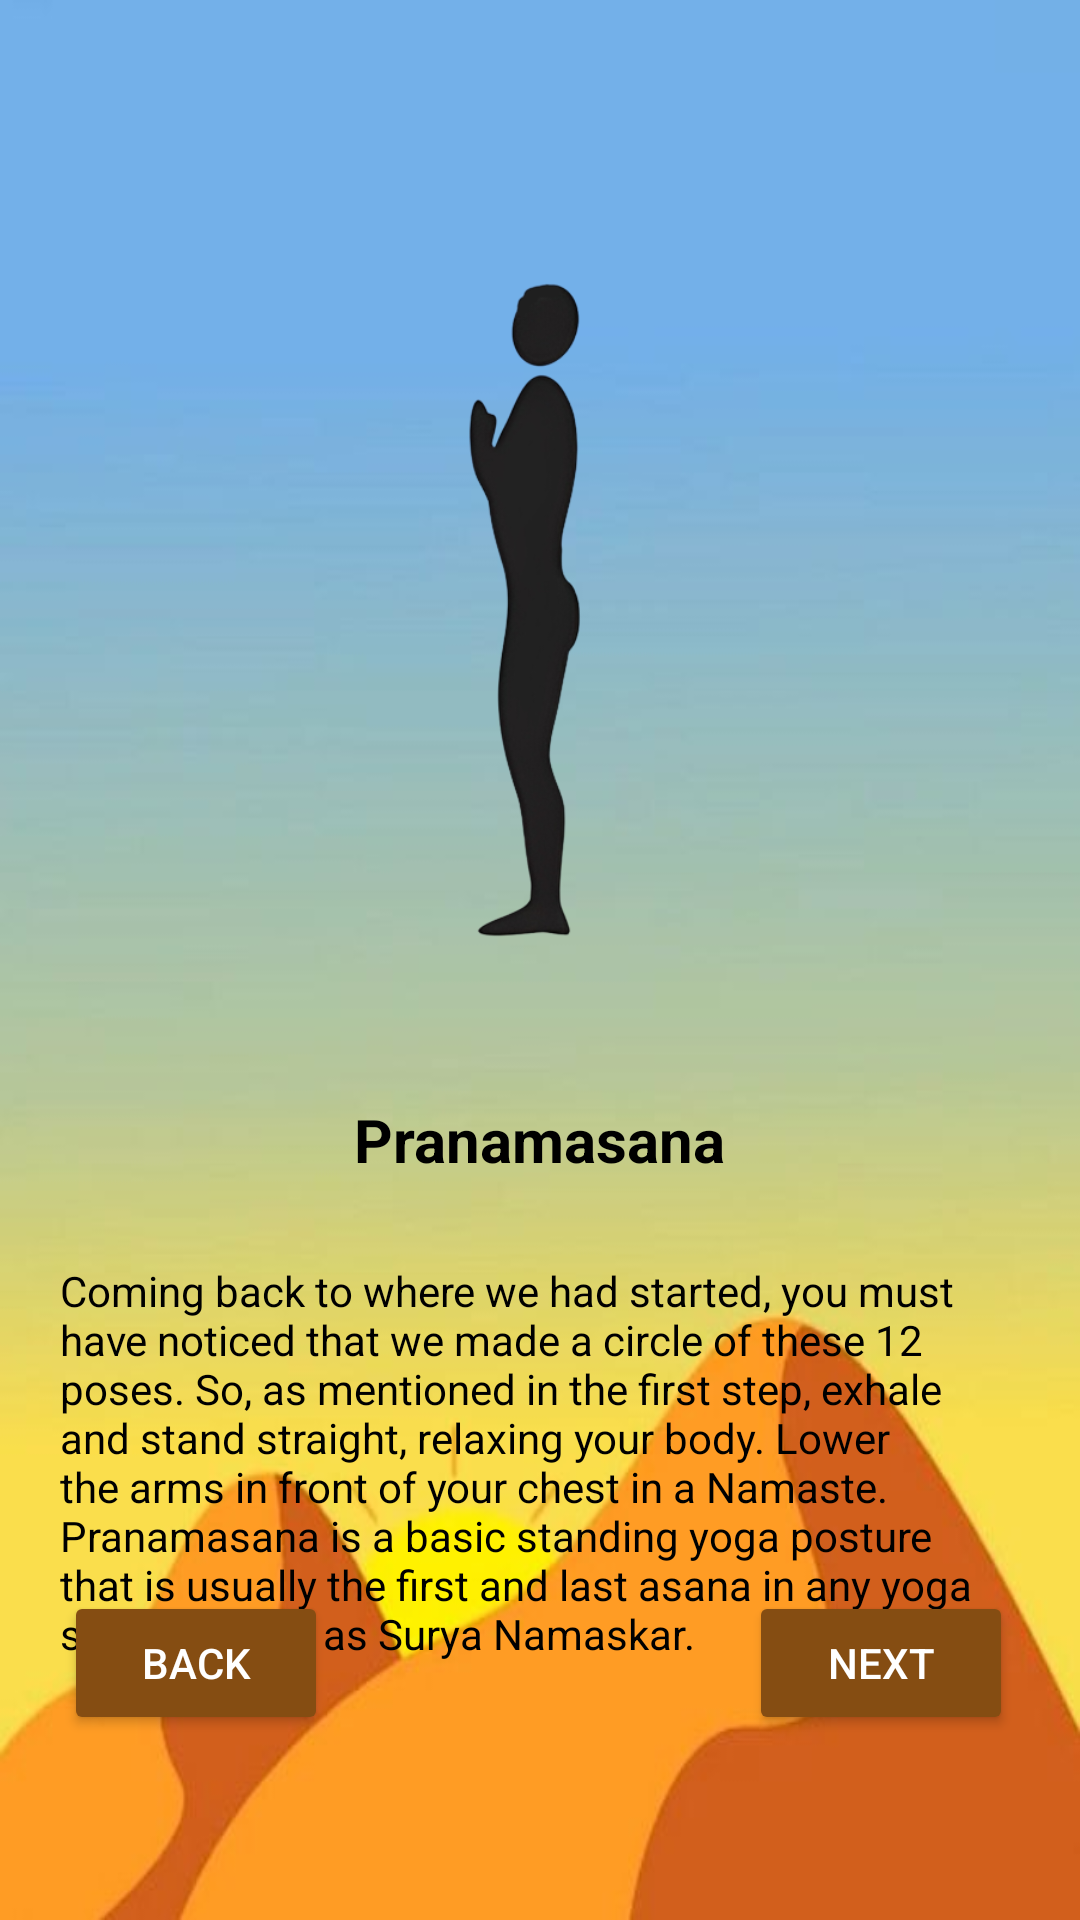

Produce the Android XML layout that renders to this screen, including the resource entries it uses.
<!-- AndroidManifest.xml: application theme Theme.Fta -->
<!-- res/layout/activity_yoga12.xml -->
<?xml version="1.0" encoding="utf-8"?>
<androidx.constraintlayout.widget.ConstraintLayout xmlns:android="http://schemas.android.com/apk/res/android"
    xmlns:app="http://schemas.android.com/apk/res-auto"
    xmlns:tools="http://schemas.android.com/tools"
    android:layout_width="match_parent"
    android:layout_height="match_parent"
    tools:context=".yoga1">

    <ImageView
        android:id="@+id/yogabg"
        android:layout_width="match_parent"
        android:layout_height="match_parent"
        android:scaleType="fitXY"
        android:src="@drawable/yogabg"
        tools:layout_editor_absoluteX="0dp"
        tools:layout_editor_absoluteY="-48dp" />

    <ImageView
        android:id="@+id/imageView8"
        android:layout_width="300dp"
        android:layout_height="300dp"
        android:src="@drawable/twelve"
        app:layout_constraintBottom_toBottomOf="parent"
        app:layout_constraintEnd_toEndOf="parent"
        app:layout_constraintHorizontal_bias="0.495"
        app:layout_constraintStart_toStartOf="parent"
        app:layout_constraintTop_toTopOf="parent"
        app:layout_constraintVertical_bias="0.139" />

    <TextView
        android:id="@+id/yogatxtname12"
        android:layout_width="wrap_content"
        android:layout_height="wrap_content"
        android:textSize="20sp"
        android:textStyle="bold"
        android:textColor="@color/black"
        android:text="Pranamasana"
        app:layout_constraintBottom_toBottomOf="parent"
        app:layout_constraintEnd_toEndOf="parent"
        app:layout_constraintStart_toStartOf="parent"
        app:layout_constraintTop_toBottomOf="@+id/imageView8"
        app:layout_constraintVertical_bias="0.071" />

    <TextView
        android:id="@+id/yogades12"
        android:layout_width="wrap_content"
        android:layout_height="wrap_content"
        android:padding="20sp"
        android:text="Coming back to where we had started, you must have noticed that we made a circle of these 12 poses. So, as mentioned in the first step, exhale and stand straight, relaxing your body. Lower the arms in front of your chest in a Namaste. Pranamasana is a basic standing yoga posture that is usually the first and last asana in any yoga session, such as Surya Namaskar."
        android:textColor="@color/black"
        app:layout_constraintBottom_toBottomOf="parent"
        app:layout_constraintEnd_toEndOf="parent"
        app:layout_constraintHorizontal_bias="0.0"
        app:layout_constraintStart_toStartOf="parent"
        app:layout_constraintTop_toBottomOf="@+id/yogatxtname12"
        app:layout_constraintVertical_bias="0.098" />

    <Button
        android:id="@+id/btnFnsY12"
        android:layout_width="wrap_content"
        android:layout_height="wrap_content"
        android:text="Next"
        android:backgroundTint="@color/brown"
        android:textColor="@color/white"
        app:layout_constraintBottom_toBottomOf="parent"
        app:layout_constraintEnd_toEndOf="parent"
        app:layout_constraintHorizontal_bias="0.918"
        app:layout_constraintStart_toStartOf="parent"
        app:layout_constraintTop_toTopOf="parent"
        app:layout_constraintVertical_bias="0.896" />

    <Button
        android:id="@+id/btnprevY12"
        android:layout_width="wrap_content"
        android:layout_height="wrap_content"
        android:text="Back"
        android:backgroundTint="@color/brown"
        android:textColor="@color/white"
        app:layout_constraintBottom_toBottomOf="parent"
        app:layout_constraintEnd_toEndOf="parent"
        app:layout_constraintHorizontal_bias="0.078"
        app:layout_constraintStart_toStartOf="parent"
        app:layout_constraintTop_toTopOf="parent"
        app:layout_constraintVertical_bias="0.896" />
</androidx.constraintlayout.widget.ConstraintLayout>
<!-- resources referenced by this layout -->
<resources>
  <color name="black">#FF000000</color>
  <color name="brown">#854D12</color>
  <color name="white">#FFFFFFFF</color>
  <!-- drawable twelve: png bitmap (drawable, 44267 bytes) -->
  <!-- drawable yogabg: jpg bitmap (drawable, 16460 bytes) -->
  <style name="Theme.Fta" parent="Base.Theme.Fta" />
  <style name="Base.Theme.Fta" parent="Theme.Material3.DayNight.NoActionBar">
          
           <item name="colorPrimary">@color/homeBtnClr3</item>
      </style>
  <color name="homeBtnClr3">#4578B2</color>
</resources>
